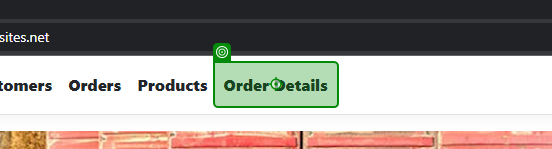
Workflow: OrderDetails

Step 1: click on the link 'Order Details' in window 'Home Page - EcoPower_Logistics' (chrome.exe)

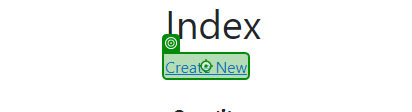
Step 2: click on the link 'Create New' in window 'Index - EcoPower_Logistics' (chrome.exe)

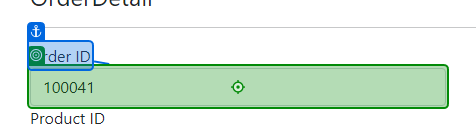
Step 3: type "[CurrentRow("CustomerId").ToString]" into the drop-down in window 'Create - EcoPower_Logistics' (chrome.exe)

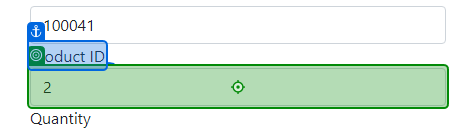
Step 4: type "[CurrentRow("ProductId").ToString]" into the drop-down in window 'Create - EcoPower_Logistics' (chrome.exe)
